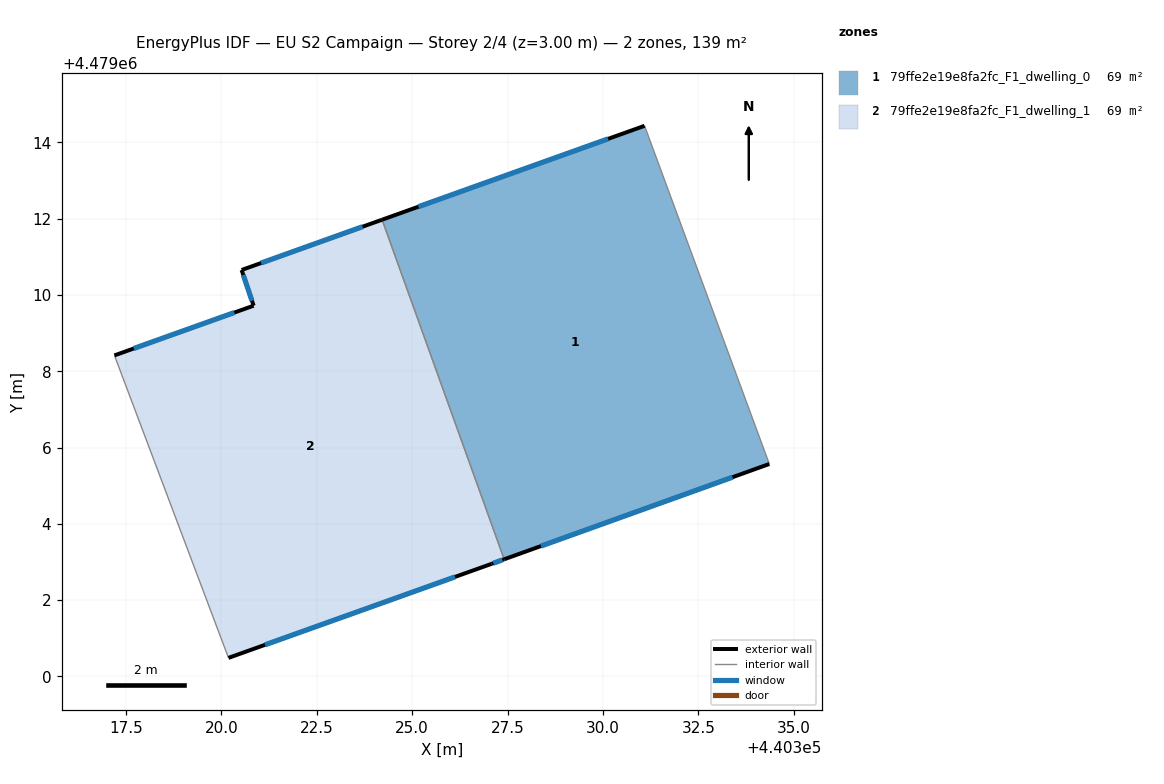
=== STOREY PLAN SPEC (per zone: floor XY polygon, exterior-wall plan segments, windows/doors) ===
zone 1: 79ffe2e19e8fa2fc_F1_dwelling_0  (69.4 m²)
  floor: (440334.36, 4479005.57) (440331.09, 4479014.43) (440324.21, 4479011.97) (440327.41, 4479003.07)
  exterior wall: (440324.21, 4479011.97) – (440331.09, 4479014.43)  [7.3 m]
    window: (440325.17, 4479012.31) – (440330.14, 4479014.09)  [11.4 m²]
  exterior wall: (440334.36, 4479005.57) – (440327.41, 4479003.07)  [7.4 m]
    window: (440333.40, 4479005.22) – (440328.38, 4479003.42)  [11.6 m²]
  interior walls: 2
zone 2: 79ffe2e19e8fa2fc_F1_dwelling_1  (69.4 m²)
  floor: (440327.08, 4479002.95) (440327.41, 4479003.07) (440324.21, 4479011.97) (440320.53, 4479010.65) (440320.85, 4479009.72) (440317.20, 4479008.42) (440320.19, 4479000.49)
  exterior wall: (440327.41, 4479003.07) – (440327.08, 4479002.95)  [0.4 m]
    window: (440327.37, 4479003.05) – (440327.13, 4479002.97)  [0.5 m²]
  exterior wall: (440327.08, 4479002.95) – (440320.19, 4479000.49)  [7.3 m]
    window: (440326.13, 4479002.61) – (440321.14, 4479000.83)  [11.5 m²]
  exterior wall: (440317.20, 4479008.42) – (440320.85, 4479009.72)  [3.9 m]
    window: (440317.70, 4479008.60) – (440320.34, 4479009.54)  [6.1 m²]
  exterior wall: (440320.85, 4479009.72) – (440320.53, 4479010.65)  [1.0 m]
    window: (440320.80, 4479009.85) – (440320.57, 4479010.52)  [1.5 m²]
  exterior wall: (440320.53, 4479010.65) – (440324.21, 4479011.97)  [3.9 m]
    window: (440321.04, 4479010.84) – (440323.70, 4479011.79)  [6.1 m²]
  interior walls: 2

=== DERIVED (storey summary) ===
Building: EU S2 Campaign
Storey: 2 of 4  (floor level z = 3.00 m)
Storey gross floor area: 138.9 m²
Zones on this storey: 2
  - 79ffe2e19e8fa2fc_F1_dwelling_0: floor 69.4 m²; exterior wall 14.7 m (44.1 m²); 2 window(s) 23.0 m²; WWR 52.2%
  - 79ffe2e19e8fa2fc_F1_dwelling_1: floor 69.4 m²; exterior wall 16.4 m (49.3 m²); 5 window(s) 25.7 m²; WWR 52.2%
Zone adjacency (shared interzone walls):
  - 79ffe2e19e8fa2fc_F1_dwelling_0 ↔ 79ffe2e19e8fa2fc_F1_dwelling_1